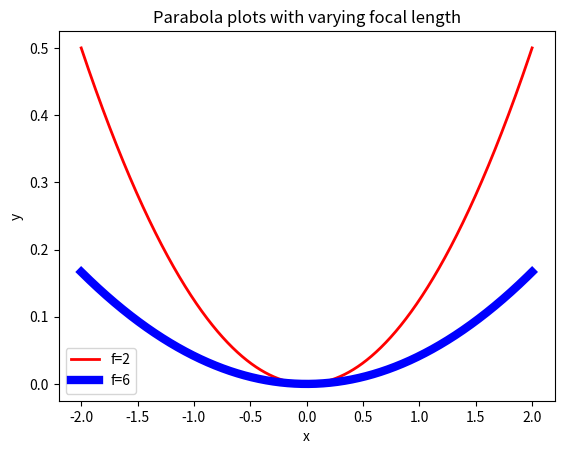
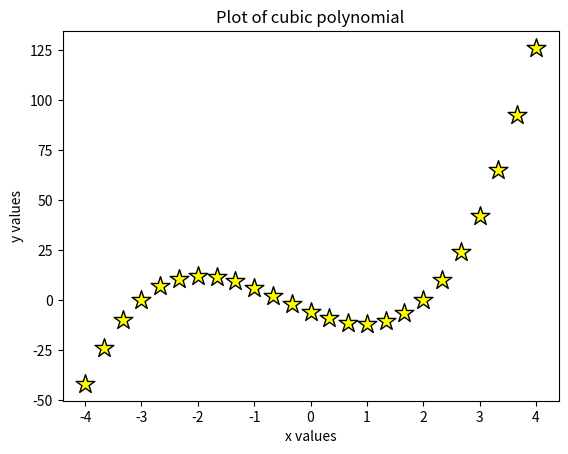
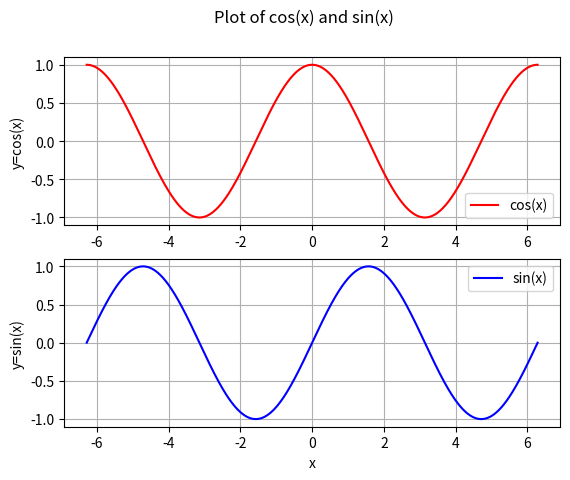

The script that saved these images, in order:
# By submitting this assignment, I agree to the following:
#   "Aggies do not lie, cheat, or steal, or tolerate those who do."
#   "I have not given or received any unauthorized aid on this assignment."
#
# [redacted]
# [redacted]
# [redacted]
# [redacted]
# Section:      513
# Assignment:   Lab: Topic 12 (Team)
# Date:         11 November 2025

import numpy as np
import matplotlib.pyplot as plt

# // SECTION 1 //

x_values = np.linspace(-2, 2, num=10000)
y_func = lambda x, f: 0.25 * (1 / f) * np.pow(x, 2)

plt.figure(1)
plt.plot(x_values, y_func(x_values, 2), color="red", linewidth=2, label="f=2")
plt.plot(x_values, y_func(x_values, 6), color="blue", linewidth=6, label="f=6")
plt.legend()
plt.title("Parabola plots with varying focal length")
plt.xlabel("x")
plt.ylabel("y")

# // SECTION 2 //

x_values = np.linspace(-4, 4, num=25)
y_func = lambda x: 2*x**3 + 3*x**2 - 11*x - 6

plt.figure(2)
plt.scatter(x_values, y_func(x_values), color="yellow", marker="*", edgecolors="black", s=200)
plt.title("Plot of cubic polynomial")
plt.xlabel("x values")
plt.ylabel("y values")

# // SECTION 3 //

x_values = np.linspace(-2*np.pi, 2*np.pi, num=10000)
fig, axes = plt.subplots(nrows=2, ncols=1)
plt.suptitle("Plot of cos(x) and sin(x)")
plt.xlabel("x")

ax1 = axes[0]
ax2 = axes[1]

ax1.plot(x_values, np.cos(x_values), color="red", label="cos(x)")
ax1.legend(loc="lower right")
ax1.set_ylabel("y=cos(x)")
ax1.grid(True)

ax2.plot(x_values, np.sin(x_values), color="blue", label="sin(x)")
ax2.legend(loc="upper right")
ax2.set_ylabel("y=sin(x)")
ax2.grid(True)

# SHOW DAT STUFF
plt.show()